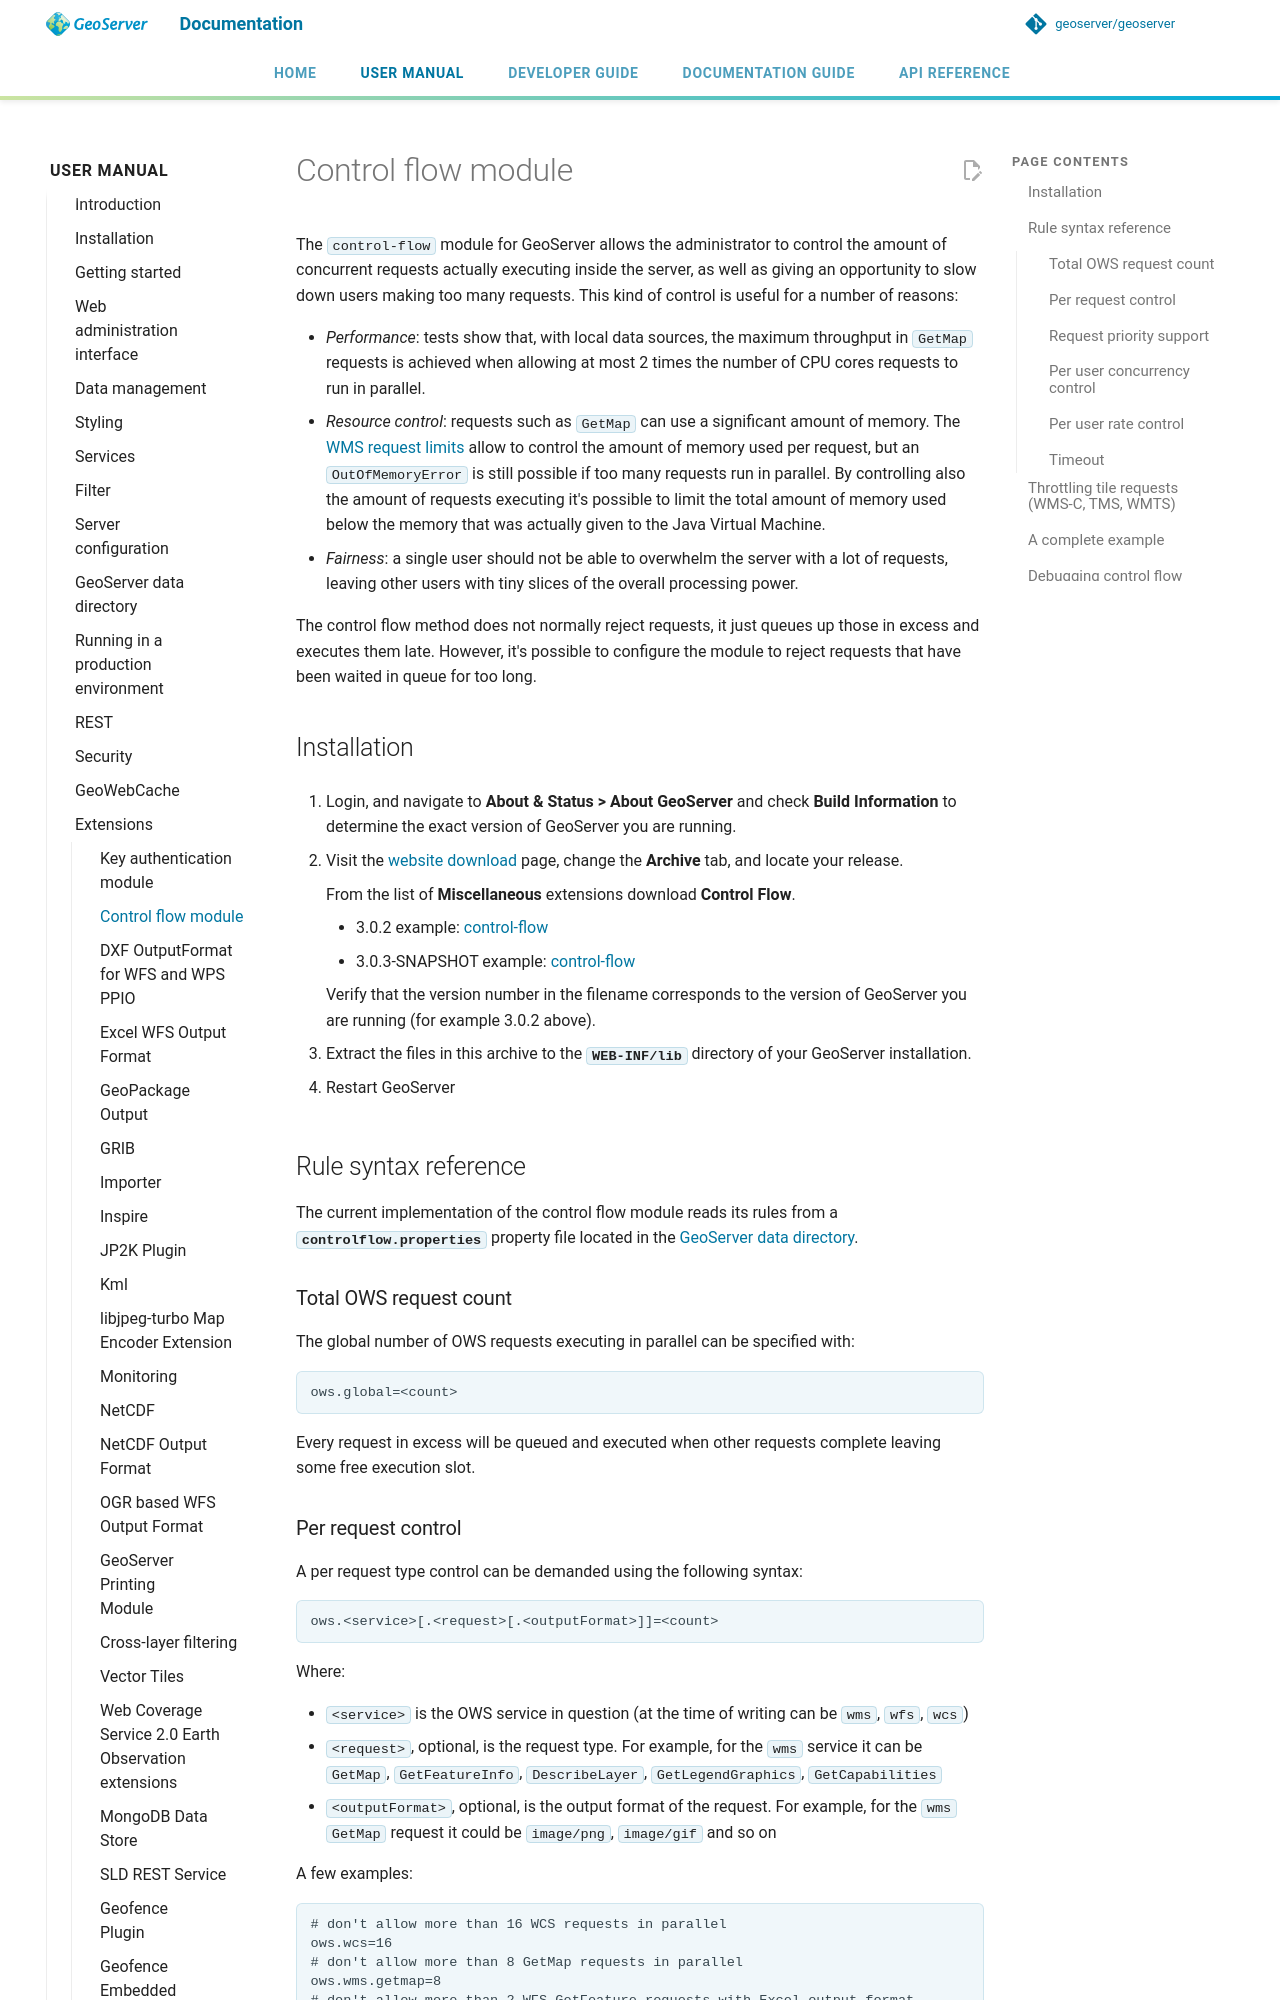

repository: geoserver/geoserver · page: 3.0.x/en/user/extensions/controlflow/index.html · generator: mkdocs

---
render_macros: true
---


# Control flow module

The `control-flow` module for GeoServer allows the administrator to control the amount of concurrent requests actually executing inside the server, as well as giving an opportunity to slow down users making too many requests. This kind of control is useful for a number of reasons:

- *Performance*: tests show that, with local data sources, the maximum throughput in `GetMap` requests is achieved when allowing at most 2 times the number of CPU cores requests to run in parallel.
- *Resource control*: requests such as `GetMap` can use a significant amount of memory. The [WMS request limits](../../services/wms/configuration.md#request-limits) allow to control the amount of memory used per request, but an `OutOfMemoryError` is still possible if too many requests run in parallel. By controlling also the amount of requests executing it's possible to limit the total amount of memory used below the memory that was actually given to the Java Virtual Machine.
- *Fairness*: a single user should not be able to overwhelm the server with a lot of requests, leaving other users with tiny slices of the overall processing power.

The control flow method does not normally reject requests, it just queues up those in excess and executes them late. However, it's possible to configure the module to reject requests that have been waited in queue for too long.

## Installation

1.  Login, and navigate to **About & Status > About GeoServer** and check **Build Information** to determine the exact version of GeoServer you are running.

2.  Visit the [website download](https://geoserver.org/download) page, change the **Archive** tab, and locate your release.

    From the list of **Miscellaneous** extensions download **Control Flow**.

    - {{ release }} example: [control-flow](https://sourceforge.net/projects/geoserver/files/GeoServer/{{ release }}/extensions/geoserver-{{ release }}-control-flow-plugin.zip)
    - {{ snapshot }} example: [control-flow]({{ nightly_extension }}control-flow-plugin.zip)

    Verify that the version number in the filename corresponds to the version of GeoServer you are running (for example {{ release }} above).

3.  Extract the files in this archive to the **`WEB-INF/lib`** directory of your GeoServer installation.

4.  Restart GeoServer

## Rule syntax reference

The current implementation of the control flow module reads its rules from a **`controlflow.properties`** property file located in the [GeoServer data directory](../../datadirectory/index.md).

### Total OWS request count

The global number of OWS requests executing in parallel can be specified with:

    ows.global=<count>

Every request in excess will be queued and executed when other requests complete leaving some free execution slot.

### Per request control

A per request type control can be demanded using the following syntax:

    ows.<service>[.<request>[.<outputFormat>]]=<count>

Where:

- `<service>` is the OWS service in question (at the time of writing can be `wms`, `wfs`, `wcs`)
- `<request>`, optional, is the request type. For example, for the `wms` service it can be `GetMap`, `GetFeatureInfo`, `DescribeLayer`, `GetLegendGraphics`, `GetCapabilities`
- `<outputFormat>`, optional, is the output format of the request. For example, for the `wms` `GetMap` request it could be `image/png`, `image/gif` and so on

A few examples:

    # don't allow more than 16 WCS requests in parallel
    ows.wcs=16
    # don't allow more than 8 GetMap requests in parallel
    ows.wms.getmap=8
    # don't allow more than 2 WFS GetFeature requests with Excel output format
    ows.wfs.getfeature.application/msexcel=2
